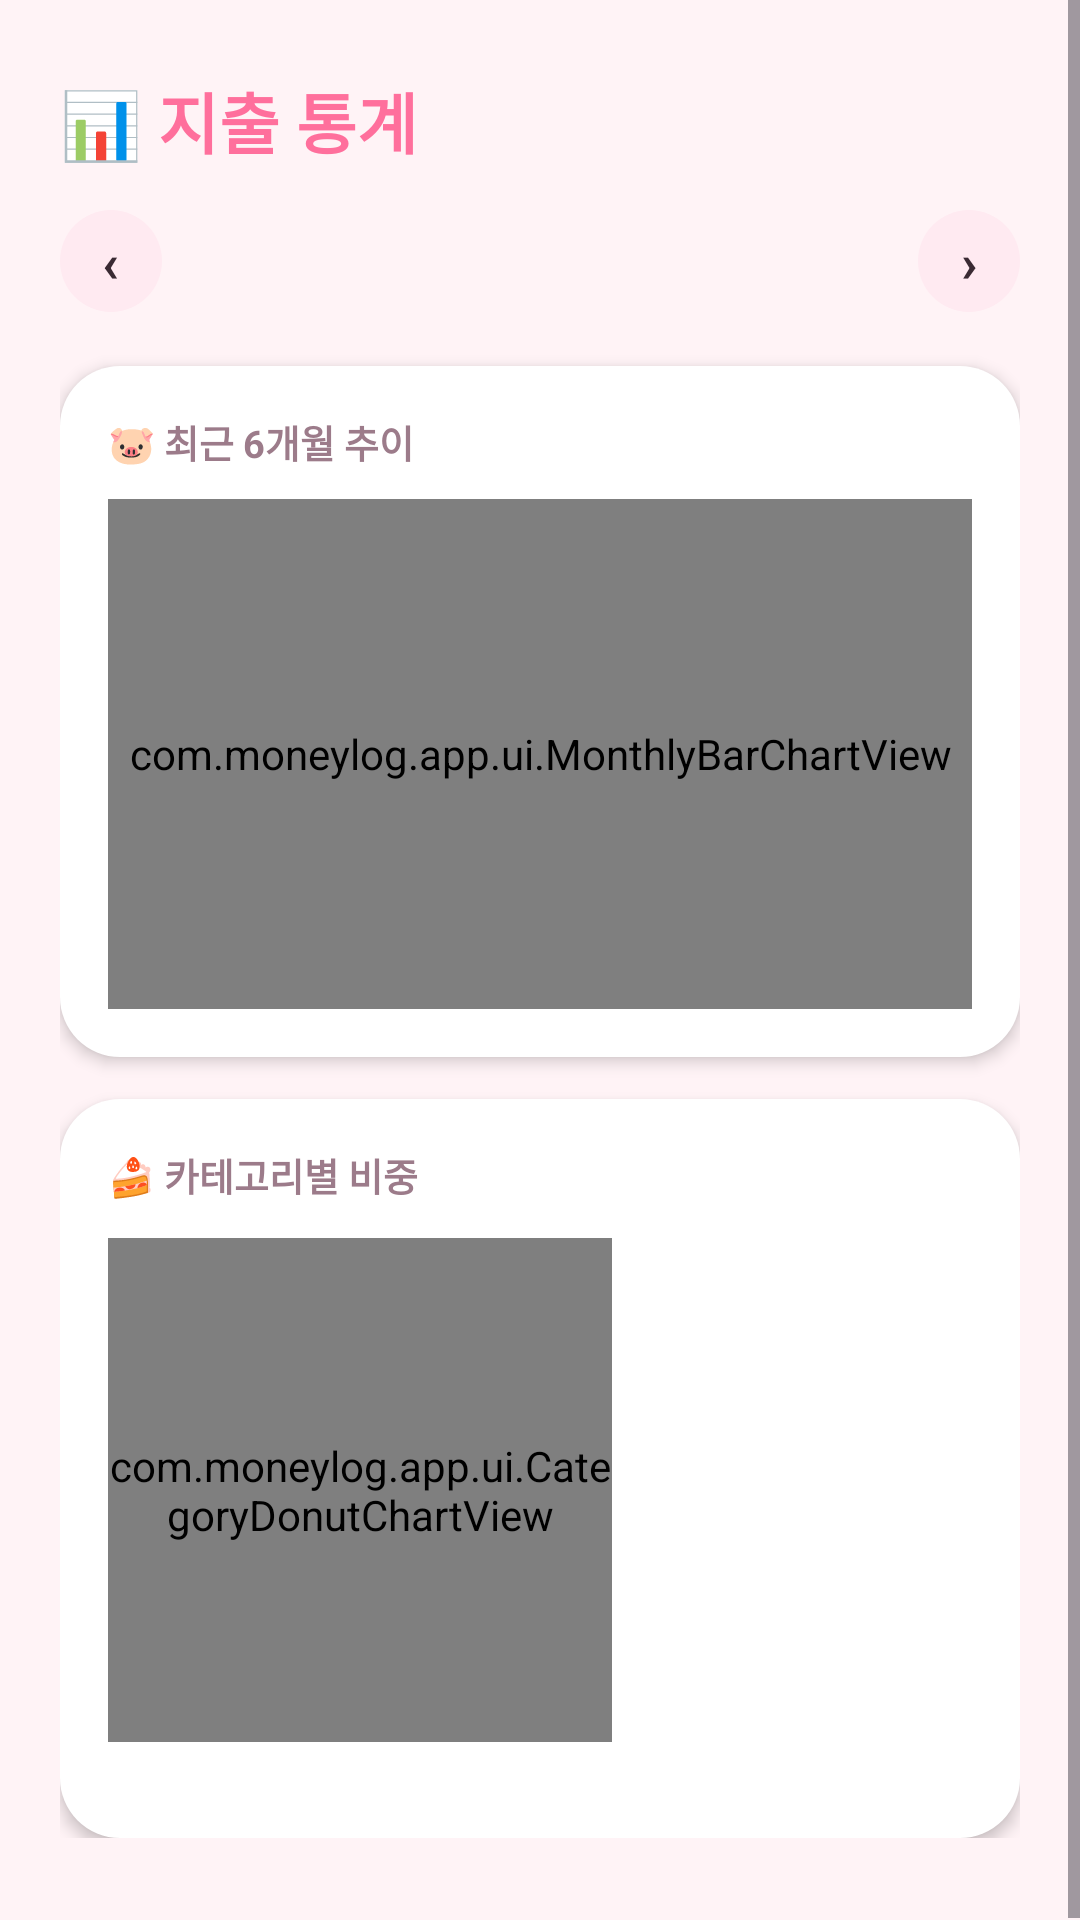

The Android layout XML behind this screen, and the referenced resources:
<!-- AndroidManifest.xml: application theme Theme.MoneyLog -->
<!-- res/layout/activity_statistics.xml -->
<?xml version="1.0" encoding="utf-8"?>
<ScrollView xmlns:android="http://schemas.android.com/apk/res/android"
    android:layout_width="match_parent"
    android:layout_height="match_parent"
    android:background="@color/bg"
    android:fillViewport="true">

    <LinearLayout
        android:layout_width="match_parent"
        android:layout_height="wrap_content"
        android:orientation="vertical"
        android:paddingLeft="20dp"
        android:paddingTop="24dp"
        android:paddingRight="20dp"
        android:paddingBottom="28dp">

        <TextView
            android:layout_width="wrap_content"
            android:layout_height="wrap_content"
            android:text="@string/statistics_title"
            android:textColor="@color/primary"
            android:textSize="22sp"
            android:textStyle="bold" />

        
        <LinearLayout
            android:layout_width="match_parent"
            android:layout_height="wrap_content"
            android:layout_marginTop="14dp"
            android:gravity="center_vertical"
            android:orientation="horizontal">

            <FrameLayout
                android:id="@+id/btnStatsPrevMonth"
                android:layout_width="34dp"
                android:layout_height="34dp"
                android:background="@drawable/bg_circle_ghost"
                android:clickable="true"
                android:contentDescription="@string/calendar_prev_month"
                android:focusable="true">

                <TextView
                    android:layout_width="wrap_content"
                    android:layout_height="wrap_content"
                    android:layout_gravity="center"
                    android:text="‹"
                    android:textColor="@color/text_main"
                    android:textSize="18sp"
                    android:textStyle="bold" />

            </FrameLayout>

            <TextView
                android:id="@+id/tvStatsMonth"
                android:layout_width="0dp"
                android:layout_height="wrap_content"
                android:layout_weight="1"
                android:gravity="center"
                android:textColor="@color/text_main"
                android:textSize="16sp"
                android:textStyle="bold" />

            <FrameLayout
                android:id="@+id/btnStatsNextMonth"
                android:layout_width="34dp"
                android:layout_height="34dp"
                android:background="@drawable/bg_circle_ghost"
                android:clickable="true"
                android:contentDescription="@string/calendar_next_month"
                android:focusable="true">

                <TextView
                    android:layout_width="wrap_content"
                    android:layout_height="wrap_content"
                    android:layout_gravity="center"
                    android:text="›"
                    android:textColor="@color/text_main"
                    android:textSize="18sp"
                    android:textStyle="bold" />

            </FrameLayout>

        </LinearLayout>

        
        <LinearLayout
            android:layout_width="match_parent"
            android:layout_height="wrap_content"
            android:layout_marginTop="18dp"
            android:background="@drawable/bg_card_soft"
            android:elevation="3dp"
            android:orientation="vertical"
            android:padding="16dp">

            <TextView
                android:layout_width="wrap_content"
                android:layout_height="wrap_content"
                android:text="@string/monthly_trend_title"
                android:textColor="@color/text_sub"
                android:textSize="12.5sp"
                android:textStyle="bold" />

            <com.moneylog.app.ui.MonthlyBarChartView
                android:id="@+id/trendChart"
                android:layout_width="match_parent"
                android:layout_height="170dp"
                android:layout_marginTop="10dp" />

        </LinearLayout>

        
        <LinearLayout
            android:layout_width="match_parent"
            android:layout_height="wrap_content"
            android:layout_marginTop="14dp"
            android:background="@drawable/bg_card_soft"
            android:elevation="3dp"
            android:orientation="vertical"
            android:padding="16dp">

            <TextView
                android:layout_width="wrap_content"
                android:layout_height="wrap_content"
                android:text="@string/category_breakdown_title"
                android:textColor="@color/text_sub"
                android:textSize="12.5sp"
                android:textStyle="bold" />

            <FrameLayout
                android:layout_width="match_parent"
                android:layout_height="wrap_content"
                android:layout_marginTop="12dp"
                android:gravity="center">

                <com.moneylog.app.ui.CategoryDonutChartView
                    android:id="@+id/donutChart"
                    android:layout_width="168dp"
                    android:layout_height="168dp" />

            </FrameLayout>

            <LinearLayout
                android:id="@+id/categoryLegendContainer"
                android:layout_width="match_parent"
                android:layout_height="wrap_content"
                android:layout_marginTop="16dp"
                android:orientation="vertical" />

            <TextView
                android:id="@+id/tvStatsEmpty"
                android:layout_width="match_parent"
                android:layout_height="wrap_content"
                android:layout_marginTop="12dp"
                android:gravity="center"
                android:text="@string/statistics_empty_message"
                android:textColor="@color/text_sub"
                android:textSize="13sp"
                android:visibility="gone" />

        </LinearLayout>

    </LinearLayout>

</ScrollView>
<!-- resources referenced by this layout -->
<resources>
  <color name="bg">#FFF3F6</color>
  <color name="primary">#FF6F9C</color>
  <color name="text_main">#3A2A33</color>
  <color name="text_sub">#9C7B8A</color>
  <!-- drawable bg_card_soft (drawable) -->
  <?xml version="1.0" encoding="utf-8"?>
  <shape xmlns:android="http://schemas.android.com/apk/res/android"
      android:shape="rectangle">
      <solid android:color="@color/card_bg" />
      <corners android:radius="20dp" />
  </shape>
  <!-- drawable bg_circle_ghost (drawable) -->
  <?xml version="1.0" encoding="utf-8"?>
  <ripple xmlns:android="http://schemas.android.com/apk/res/android"
      android:color="@color/ripple_primary">
      <item>
          <shape android:shape="oval">
              <solid android:color="@color/input_bg" />
          </shape>
      </item>
  </ripple>
  <string name="calendar_next_month">다음 달</string>
  <string name="calendar_prev_month">이전 달</string>
  <string name="category_breakdown_title">🍰 카테고리별 비중</string>
  <string name="monthly_trend_title">🐷 최근 6개월 추이</string>
  <string name="statistics_empty_message">이 달엔 표시할 지출 내역이 없어요.</string>
  <string name="statistics_title">📊 지출 통계</string>
  <style name="Theme.MoneyLog" parent="Base.Theme.MoneyLog" />
  <color name="card_bg">#FFFFFF</color>
  <color name="ripple_primary">#33FF6F9C</color>
  <color name="input_bg">#FFEAF1</color>
  <style name="Base.Theme.MoneyLog" parent="Theme.Material3.DayNight.NoActionBar">
          
          
      </style>
</resources>
